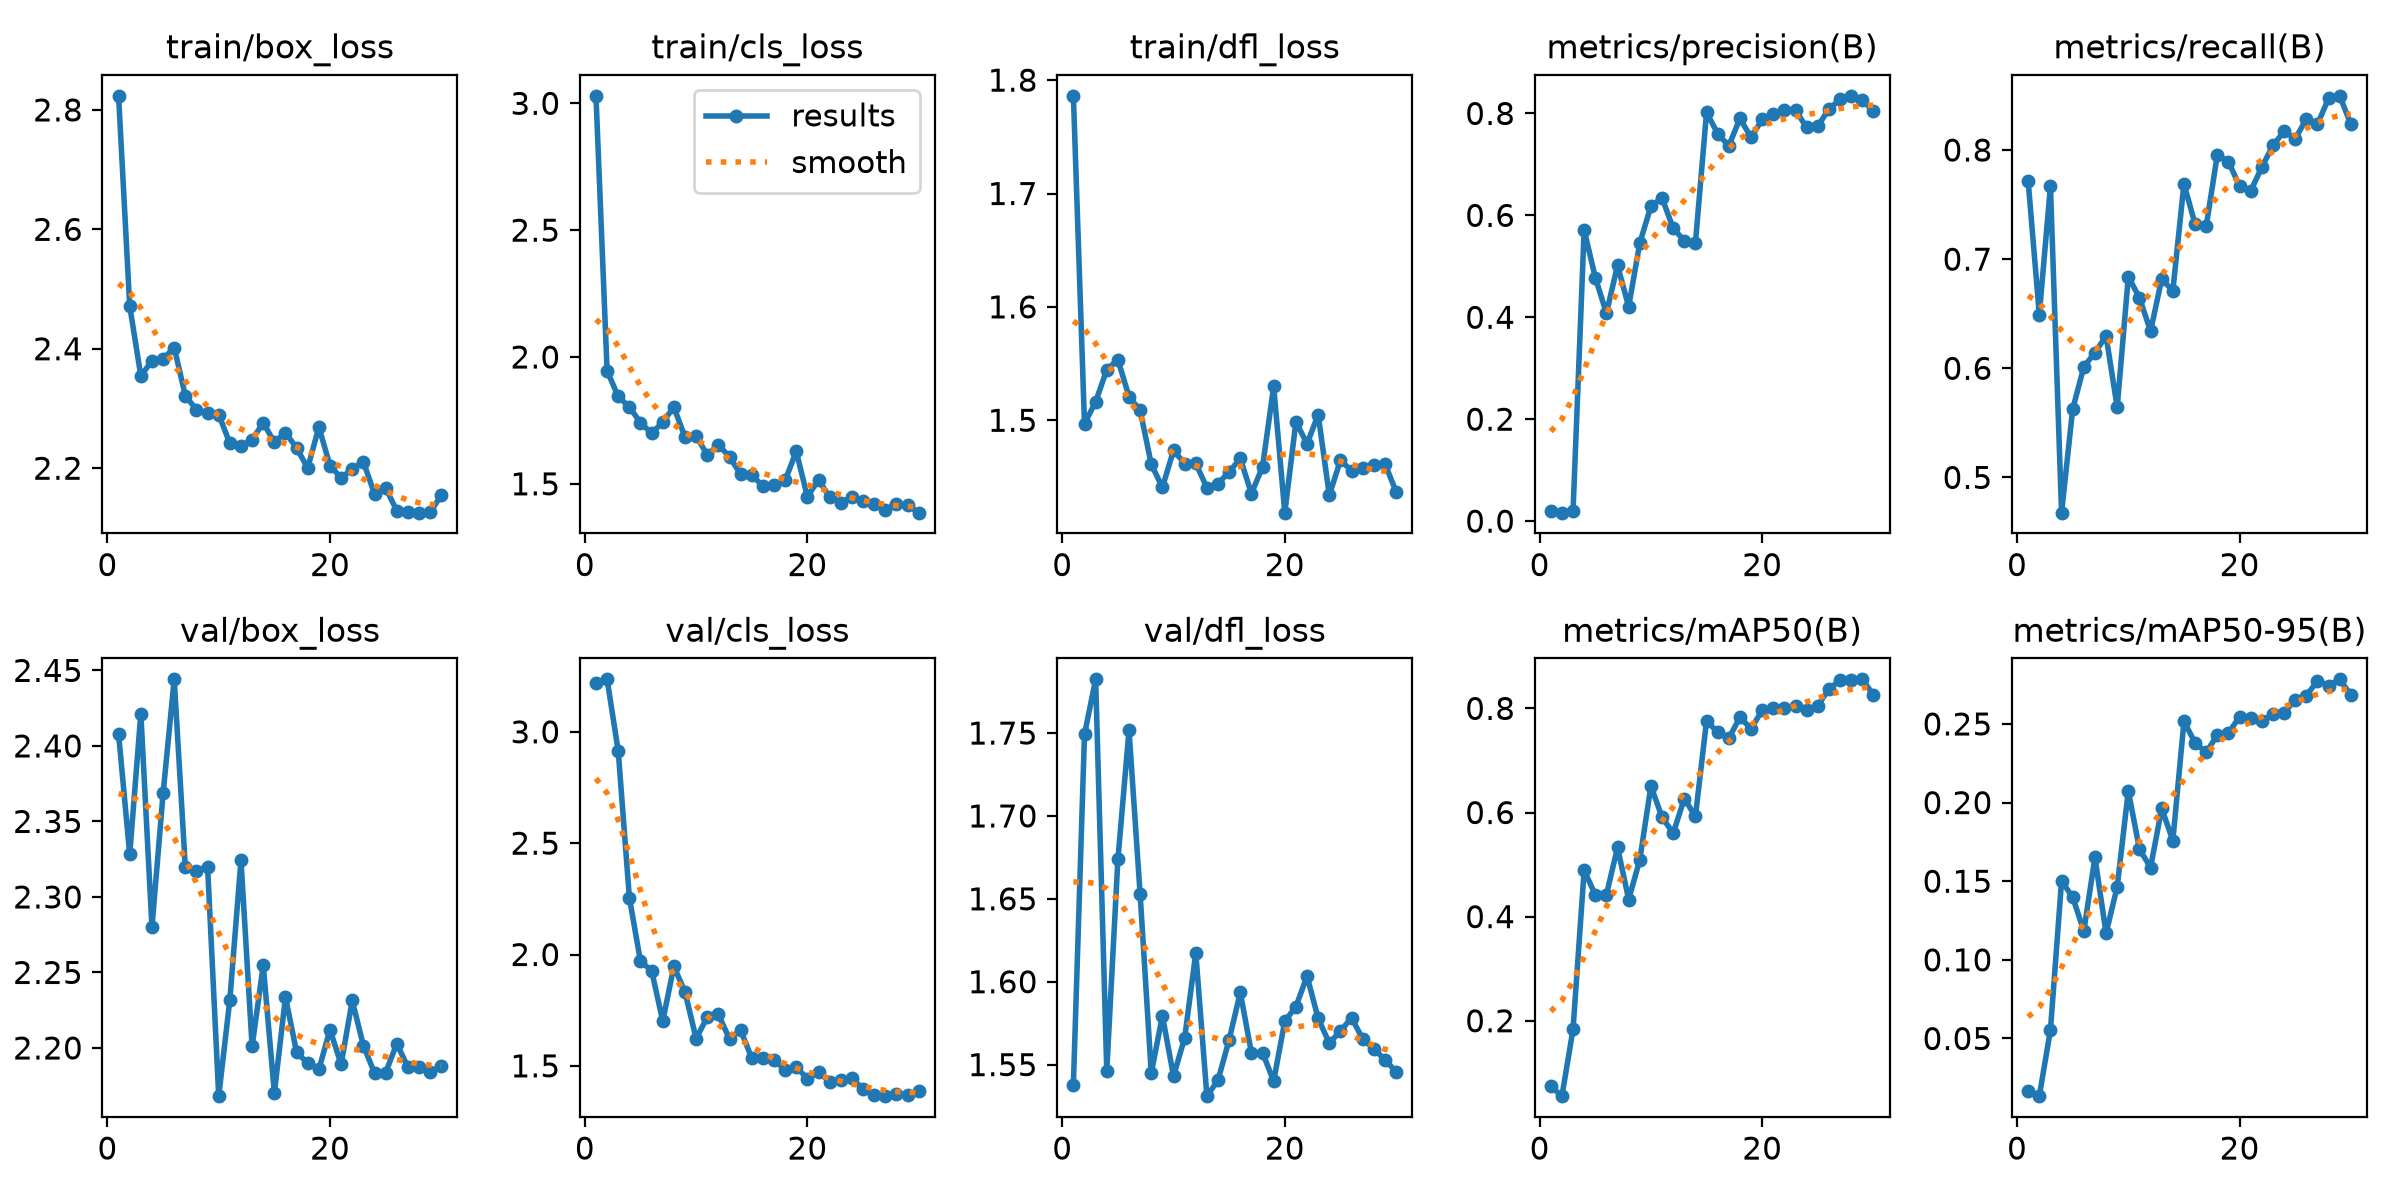

Data behind this chart, as committed beside it:
epoch, time, train/box_loss, train/cls_loss, train/dfl_loss, metrics/precision(B), metrics/recall(B), metrics/mAP50(B), metrics/mAP50-95(B), val/box_loss, val/cls_loss, val/dfl_loss, lr/pg0, lr/pg1, lr/pg2
1, 88.42, 2.824, 3.029, 1.786, 0.01967, 0.7712, 0.07425, 0.01688, 2.408, 3.218, 1.538, 0.00052, 0.00052, 0.00052
2, 167.3, 2.472, 1.945, 1.497, 0.01656, 0.6492, 0.05513, 0.01334, 2.328, 3.236, 1.749, 0.001025, 0.001025, 0.001025
3, 241.9, 2.354, 1.844, 1.516, 0.01956, 0.7669, 0.1836, 0.05539, 2.421, 2.914, 1.782, 0.001494, 0.001494, 0.001494
4, 315.9, 2.38, 1.803, 1.545, 0.5714, 0.4677, 0.4889, 0.1501, 2.28, 2.256, 1.546, 0.001802, 0.001802, 0.001802
5, 390.2, 2.383, 1.741, 1.553, 0.478, 0.5626, 0.4419, 0.1399, 2.369, 1.969, 1.674, 0.001736, 0.001736, 0.001736
6, 465.5, 2.402, 1.699, 1.521, 0.4081, 0.6013, 0.442, 0.1183, 2.444, 1.928, 1.752, 0.00167, 0.00167, 0.00167
7, 545.4, 2.321, 1.743, 1.509, 0.5017, 0.6144, 0.5331, 0.1652, 2.32, 1.701, 1.653, 0.001604, 0.001604, 0.001604
8, 620.1, 2.298, 1.802, 1.461, 0.4208, 0.6296, 0.4328, 0.1168, 2.317, 1.947, 1.545, 0.001538, 0.001538, 0.001538
9, 697.3, 2.292, 1.684, 1.441, 0.5457, 0.5643, 0.5091, 0.1465, 2.32, 1.832, 1.58, 0.001472, 0.001472, 0.001472
10, 774.5, 2.29, 1.688, 1.473, 0.618, 0.6838, 0.6509, 0.2075, 2.168, 1.623, 1.543, 0.001406, 0.001406, 0.001406
11, 849.3, 2.242, 1.614, 1.462, 0.6342, 0.6647, 0.591, 0.1703, 2.232, 1.719, 1.566, 0.00134, 0.00134, 0.00134
12, 923.2, 2.237, 1.654, 1.462, 0.5746, 0.634, 0.5603, 0.1587, 2.324, 1.731, 1.617, 0.001274, 0.001274, 0.001274
13, 998.1, 2.248, 1.606, 1.441, 0.5503, 0.6819, 0.6267, 0.1963, 2.201, 1.621, 1.531, 0.001208, 0.001208, 0.001208
14, 1072, 2.276, 1.537, 1.444, 0.5463, 0.671, 0.5928, 0.1758, 2.255, 1.661, 1.541, 0.001142, 0.001142, 0.001142
15, 1146, 2.244, 1.535, 1.454, 0.8023, 0.7691, 0.7765, 0.2517, 2.17, 1.534, 1.565, 0.001076, 0.001076, 0.001076
16, 1220, 2.26, 1.491, 1.466, 0.7602, 0.732, 0.7539, 0.238, 2.234, 1.535, 1.594, 0.00101, 0.00101, 0.00101
17, 1294, 2.234, 1.494, 1.435, 0.7364, 0.7303, 0.7426, 0.2319, 2.197, 1.526, 1.557, 0.000944, 0.000944, 0.000944
18, 1369, 2.2, 1.513, 1.459, 0.7901, 0.7957, 0.7829, 0.243, 2.19, 1.482, 1.557, 0.000878, 0.000878, 0.000878
19, 1444, 2.269, 1.628, 1.53, 0.7528, 0.7894, 0.7609, 0.2442, 2.186, 1.494, 1.54, 0.000812, 0.000812, 0.000812
20, 1516, 2.204, 1.449, 1.419, 0.7883, 0.7669, 0.7965, 0.2547, 2.212, 1.443, 1.576, 0.000746, 0.000746, 0.000746
21, 1590, 2.184, 1.516, 1.499, 0.7993, 0.7625, 0.8009, 0.2536, 2.189, 1.472, 1.585, 0.00068, 0.00068, 0.00068
22, 1663, 2.199, 1.447, 1.479, 0.8073, 0.7843, 0.8002, 0.2519, 2.231, 1.429, 1.603, 0.000614, 0.000614, 0.000614
23, 1737, 2.211, 1.424, 1.505, 0.8058, 0.8043, 0.8046, 0.2564, 2.202, 1.438, 1.578, 0.000548, 0.000548, 0.000548
24, 1810, 2.157, 1.449, 1.434, 0.7725, 0.817, 0.7977, 0.2572, 2.183, 1.443, 1.563, 0.000482, 0.000482, 0.000482
25, 1883, 2.167, 1.431, 1.465, 0.7752, 0.8105, 0.8055, 0.2652, 2.184, 1.397, 1.57, 0.000416, 0.000416, 0.000416
26, 1961, 2.129, 1.42, 1.456, 0.8086, 0.8282, 0.8372, 0.2678, 2.203, 1.37, 1.578, 0.00035, 0.00035, 0.00035
27, 2034, 2.127, 1.399, 1.458, 0.8276, 0.8235, 0.8542, 0.2775, 2.187, 1.364, 1.565, 0.000284, 0.000284, 0.000284
28, 2106, 2.126, 1.419, 1.461, 0.8345, 0.8475, 0.8554, 0.2743, 2.188, 1.375, 1.559, 0.000218, 0.000218, 0.000218
29, 2179, 2.126, 1.416, 1.462, 0.8266, 0.8497, 0.8558, 0.2784, 2.184, 1.367, 1.553, 0.000152, 0.000152, 0.000152
30, 2252, 2.155, 1.386, 1.437, 0.804, 0.8235, 0.8258, 0.2685, 2.188, 1.389, 1.546, 8.6e-05, 8.6e-05, 8.6e-05
